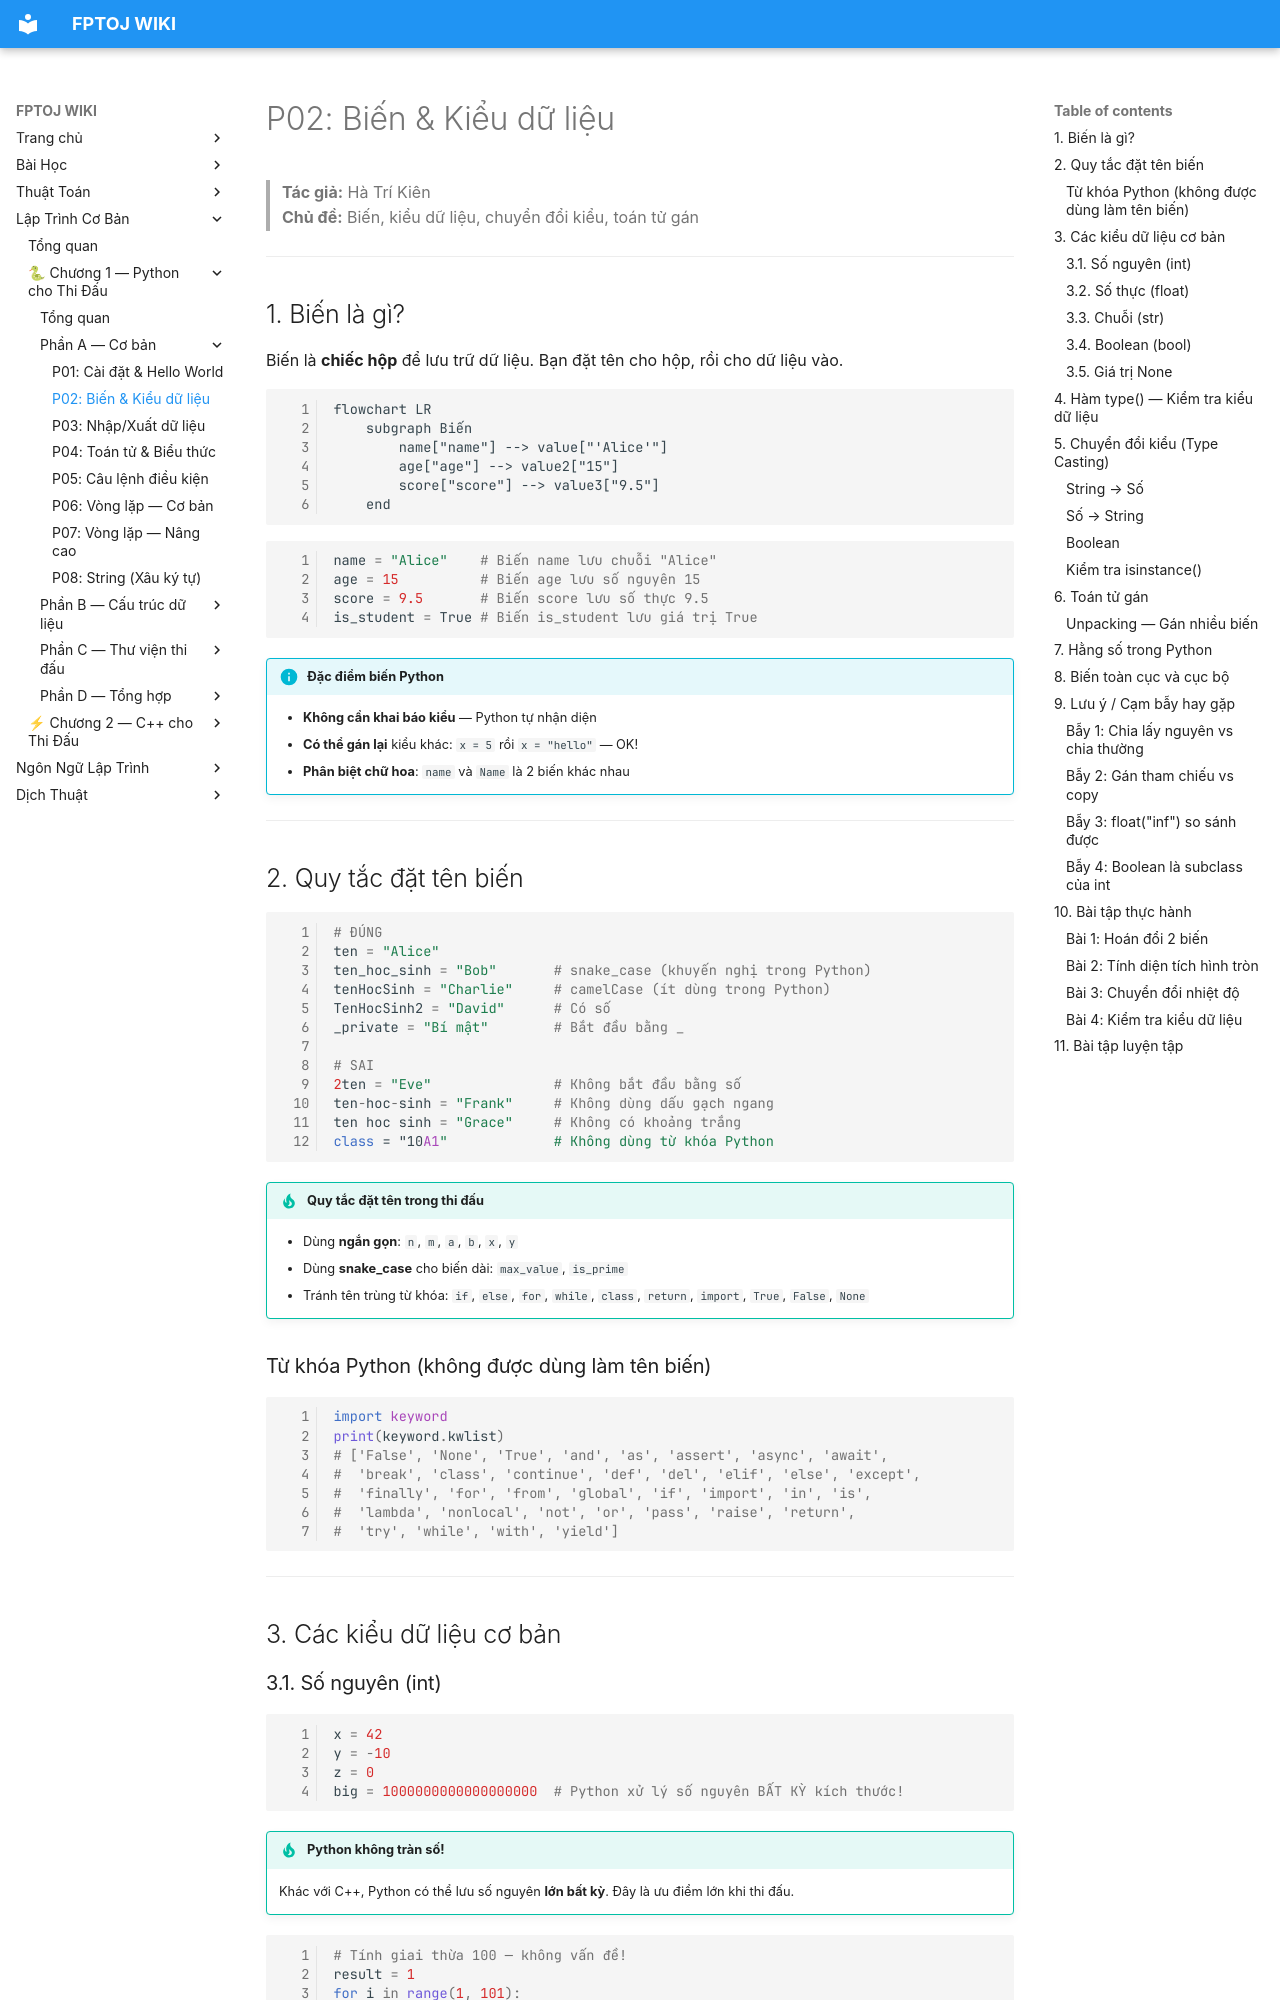

repository: FPTOJ-OJ/fptoj_wiki · page: coding/python/P02-bien-kieu-du-lieu/index.html · generator: mkdocs

# P02: Biến & Kiểu dữ liệu

> **Tác giả:** Hà Trí Kiên<br>
> **Chủ đề:** Biến, kiểu dữ liệu, chuyển đổi kiểu, toán tử gán

---

## 1. Biến là gì?

Biến là **chiếc hộp** để lưu trữ dữ liệu. Bạn đặt tên cho hộp, rồi cho dữ liệu vào.

```mermaid
flowchart LR
    subgraph Biến
        name["name"] --> value["'Alice'"]
        age["age"] --> value2["15"]
        score["score"] --> value3["9.5"]
    end
```

```python
name = "Alice"    # Biến name lưu chuỗi "Alice"
age = 15          # Biến age lưu số nguyên 15
score = 9.5       # Biến score lưu số thực 9.5
is_student = True # Biến is_student lưu giá trị True
```

!!! info "Đặc điểm biến Python"
    - **Không cần khai báo kiểu** — Python tự nhận diện
    - **Có thể gán lại** kiểu khác: `x = 5` rồi `x = "hello"` — OK!
    - **Phân biệt chữ hoa**: `name` và `Name` là 2 biến khác nhau

---

## 2. Quy tắc đặt tên biến

```python
# ĐÚNG
ten = "Alice"
ten_hoc_sinh = "Bob"       # snake_case (khuyến nghị trong Python)
tenHocSinh = "Charlie"     # camelCase (ít dùng trong Python)
TenHocSinh2 = "David"      # Có số
_private = "Bí mật"        # Bắt đầu bằng _

# SAI
2ten = "Eve"               # Không bắt đầu bằng số
ten-hoc-sinh = "Frank"     # Không dùng dấu gạch ngang
ten hoc sinh = "Grace"     # Không có khoảng trắng
class = "10A1"             # Không dùng từ khóa Python
```

!!! tip "Quy tắc đặt tên trong thi đấu"
    - Dùng **ngắn gọn**: `n`, `m`, `a`, `b`, `x`, `y`
    - Dùng **snake_case** cho biến dài: `max_value`, `is_prime`
    - Tránh tên trùng từ khóa: `if`, `else`, `for`, `while`, `class`, `return`, `import`, `True`, `False`, `None`

### Từ khóa Python (không được dùng làm tên biến)

```python
import keyword
print(keyword.kwlist)
# ['False', 'None', 'True', 'and', 'as', 'assert', 'async', 'await',
#  'break', 'class', 'continue', 'def', 'del', 'elif', 'else', 'except',
#  'finally', 'for', 'from', 'global', 'if', 'import', 'in', 'is',
#  'lambda', 'nonlocal', 'not', 'or', 'pass', 'raise', 'return',
#  'try', 'while', 'with', 'yield']
```

---
